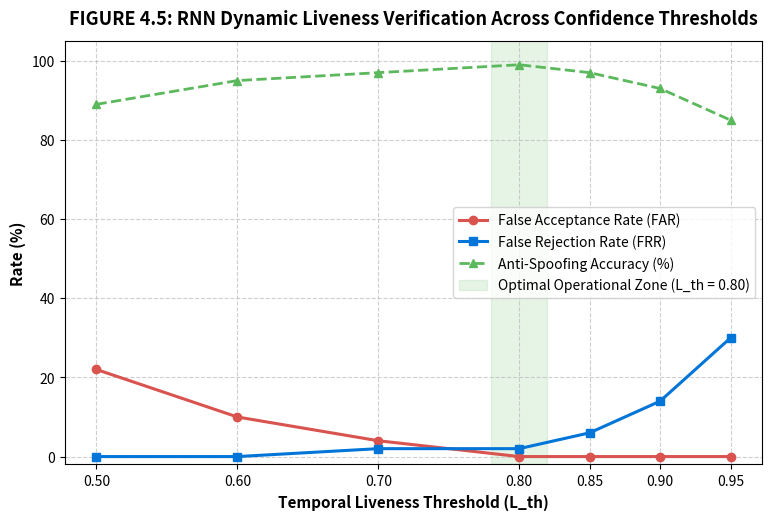

The matplotlib source for this figure:
import matplotlib.pyplot as plt

# Data from the RNN performance table
thresholds = [0.50, 0.60, 0.70, 0.80, 0.85, 0.90, 0.95]
far_values = [22.0, 10.0, 4.0, 0.0, 0.0, 0.0, 0.0]
frr_values = [0.0, 0.0, 2.0, 2.0, 6.0, 14.0, 30.0]
acc_values = [89.0, 95.0, 97.0, 99.0, 97.0, 93.0, 85.0]

plt.figure(figsize=(9, 5.5))

# Plotting Curves
plt.plot(thresholds, far_values, marker='o', color='#d9534f', linewidth=2.2, label='False Acceptance Rate (FAR)')
plt.plot(thresholds, frr_values, marker='s', color='#0275d8', linewidth=2.2, label='False Rejection Rate (FRR)')
plt.plot(thresholds, acc_values, marker='^', color='#5cb85c', linewidth=2.0, linestyle='--', label='Anti-Spoofing Accuracy (%)')

# Highlight Optimal Region
plt.axvspan(0.78, 0.82, color='#5cb85c', alpha=0.15, label='Optimal Operational Zone (L_th = 0.80)')

plt.title('FIGURE 4.5: RNN Dynamic Liveness Verification Across Confidence Thresholds', fontsize=13, fontweight='bold', pad=12)
plt.xlabel('Temporal Liveness Threshold (L_th)', fontsize=11, fontweight='bold')
plt.ylabel('Rate (%)', fontsize=11, fontweight='bold')
plt.xticks(thresholds)
plt.ylim(-2, 105)
plt.grid(True, linestyle='--', alpha=0.6)
plt.legend(loc='center right', frameon=True)

# Save chart image for report
plt.savefig('Figure_RNN_Threshold_Analysis.png', dpi=300, bbox_inches='tight')
plt.show()
